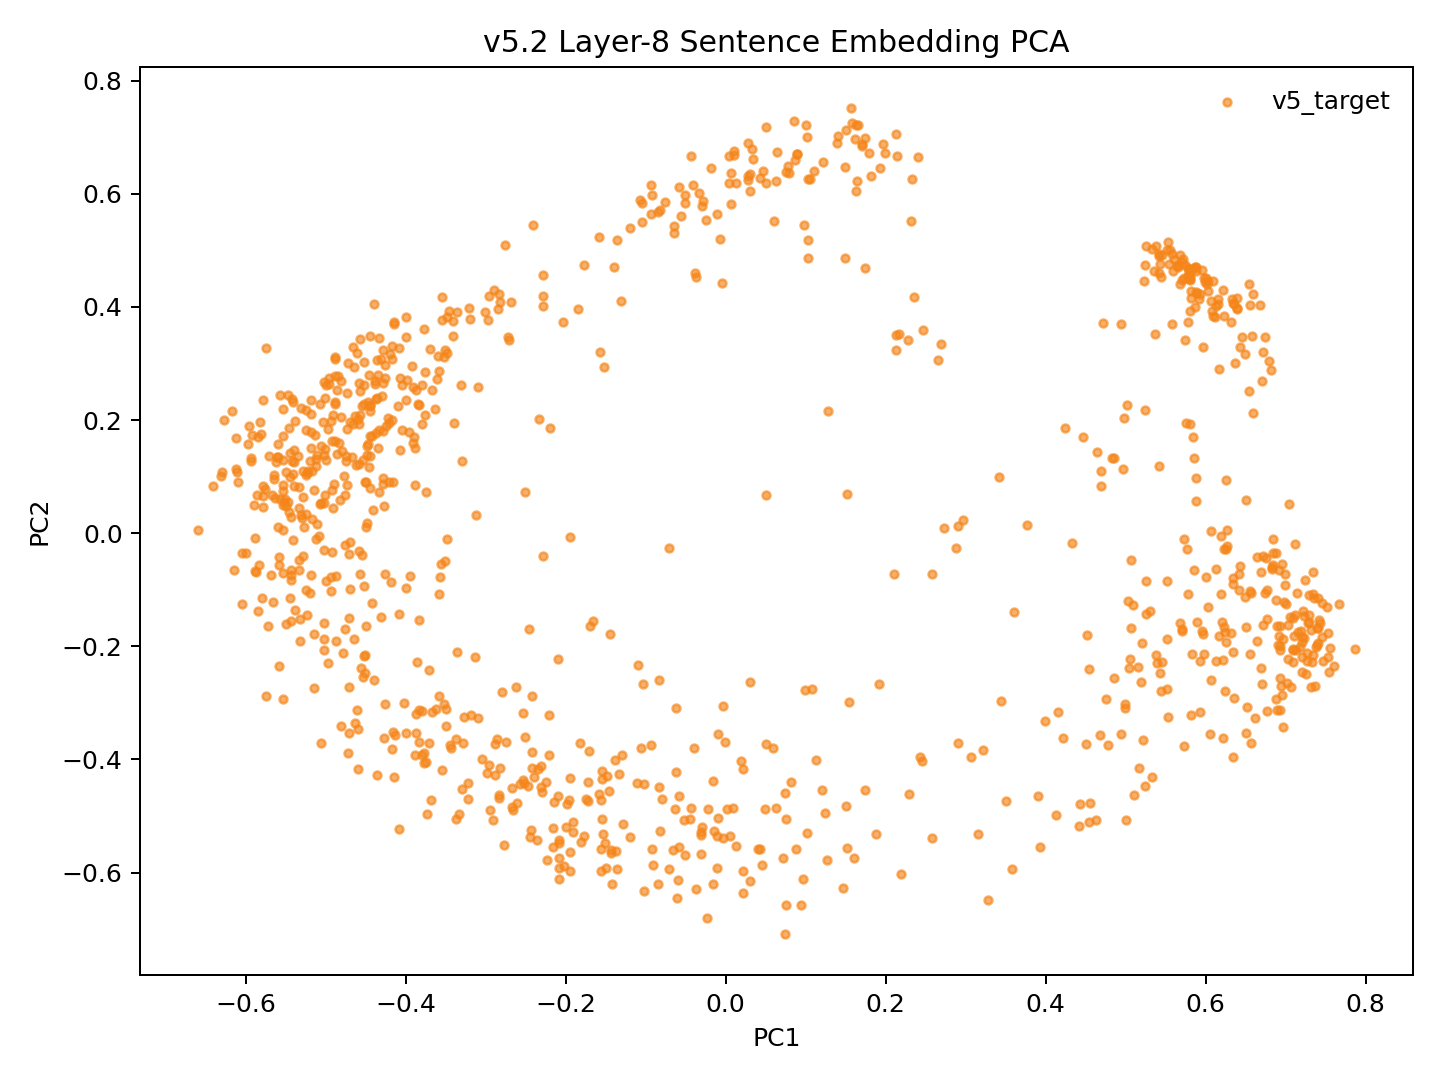

The file beside this chart, header and first rows:
model_key	point_id	language_script	group	x	y	text_preview
v52_weighted_fvt_conv5way_step22000	p0	dtp_Latn	v5_target	-0.1945	-0.5628	Songkuro ginayo lo?
v52_weighted_fvt_conv5way_step22000	p1	eng_Latn	v5_target	-0.5199	0.1276	How big will it be?
v52_weighted_fvt_conv5way_step22000	p2	dtp_Latn	v5_target	-0.1717	-0.44	Langad-langadon ku diya!
v52_weighted_fvt_conv5way_step22000	p3	eng_Latn	v5_target	-0.3998	0.2353	My longing for you is killing me!
v52_weighted_fvt_conv5way_step22000	p4	dtp_Latn	v5_target	0.4434	-0.4783	Tuminongkiad oku id solinaid piginawaan …
v52_weighted_fvt_conv5way_step22000	p5	eng_Latn	v5_target	-0.3676	0.2533	I recently broke up with my boyfriend of…
v52_weighted_fvt_conv5way_step22000	p6	dtp_Latn	v5_target	0.3579	-0.5944	Nokoilo' oku papapanau do korita lolobi …
v52_weighted_fvt_conv5way_step22000	p7	eng_Latn	v5_target	-0.3778	0.3619	I've been able to drive for more than tw…
v52_weighted_fvt_conv5way_step22000	p8	dtp_Latn	v5_target	-0.359	-0.2873	Luminabus i Tom.
v52_weighted_fvt_conv5way_step22000	p9	eng_Latn	v5_target	-0.5251	-0.1001	Tom was out.
v52_weighted_fvt_conv5way_step22000	p10	dtp_Latn	v5_target	-0.2084	-0.5429	Manu oku poposolon di Tom.
v52_weighted_fvt_conv5way_step22000	p11	eng_Latn	v5_target	-0.4481	0.138	I want to make Tom jealous.
v52_weighted_fvt_conv5way_step22000	p12	dtp_Latn	v5_target	-0.1559	-0.5965	Orohian ko' do kumaau.
v52_weighted_fvt_conv5way_step22000	p13	eng_Latn	v5_target	-0.5592	0.0118	You like swimming.
v52_weighted_fvt_conv5way_step22000	p14	dtp_Latn	v5_target	-0.0309	-0.5671	Au kou mangandad no sominggu?
v52_weighted_fvt_conv5way_step22000	p15	eng_Latn	v5_target	-0.3798	0.2616	Couldn't you have just waited a week?
v52_weighted_fvt_conv5way_step22000	p16	dtp_Latn	v5_target	0.04255	-0.5585	Osonong tomod ura tinan nu mantad doho.
v52_weighted_fvt_conv5way_step22000	p17	eng_Latn	v5_target	-0.4604	0.3191	You're in better shape than I am.
v52_weighted_fvt_conv5way_step22000	p18	dtp_Latn	v5_target	-0.1464	-0.4561	Mamadil oku kama dau.
v52_weighted_fvt_conv5way_step22000	p19	eng_Latn	v5_target	-0.4668	0.1341	I'm gonna shoot him.
v52_weighted_fvt_conv5way_step22000	p20	dtp_Latn	v5_target	0.1469	-0.6279	Nokoumbal kou nokorongou diti tangon no?
v52_weighted_fvt_conv5way_step22000	p21	eng_Latn	v5_target	-0.4444	0.2158	Have you heard this story already?
v52_weighted_fvt_conv5way_step22000	p22	dtp_Latn	v5_target	0.08753	-0.5588	Obuli ko' daa lumisok kaka ri?
v52_weighted_fvt_conv5way_step22000	p23	eng_Latn	v5_target	-0.5113	0.1382	Can you keep a secret?
v52_weighted_fvt_conv5way_step22000	p24	dtp_Latn	v5_target	0.2582	-0.5384	Apagon gatang ilo piano nga lobi apagon …
v52_weighted_fvt_conv5way_step22000	p25	eng_Latn	v5_target	-0.3415	0.3488	A piano is expensive, but a car is more …
v52_weighted_fvt_conv5way_step22000	p26	dtp_Latn	v5_target	-0.003925	-0.5395	Minsingilo' ko' nangku boros Inggilis?
v52_weighted_fvt_conv5way_step22000	p27	eng_Latn	v5_target	-0.4269	0.04854	Do you study English?
v52_weighted_fvt_conv5way_step22000	p28	dtp_Latn	v5_target	0.04932	-0.4882	Milo' oku daa mokianu kamus nu?
v52_weighted_fvt_conv5way_step22000	p29	eng_Latn	v5_target	-0.4497	0.01076	May I borrow your dictionary?
v52_weighted_fvt_conv5way_step22000	p30	dtp_Latn	v5_target	0.03013	-0.6157	Otopot toi maso id jam nu?
v52_weighted_fvt_conv5way_step22000	p31	eng_Latn	v5_target	-0.5436	0.02832	Is your watch correct?
v52_weighted_fvt_conv5way_step22000	p32	dtp_Latn	v5_target	0.4634	-0.5075	Tinantu i pososoriuk nopo tumau sompomog…
v52_weighted_fvt_conv5way_step22000	p33	eng_Latn	v5_target	-0.2975	0.3765	Some scientists predict that the world o…
v52_weighted_fvt_conv5way_step22000	p34	dtp_Latn	v5_target	-0.1555	-0.4708	Manu ko' do apol?
v52_weighted_fvt_conv5way_step22000	p35	eng_Latn	v5_target	-0.5283	0.06368	Do you like apples?
v52_weighted_fvt_conv5way_step22000	p36	dtp_Latn	v5_target	-0.1957	-0.4716	Mada oku dii.
v52_weighted_fvt_conv5way_step22000	p37	eng_Latn	v5_target	-0.4352	0.1506	I don't think so.
v52_weighted_fvt_conv5way_step22000	p38	dtp_Latn	v5_target	-0.3217	-0.4702	Olumis ilo wotik.
v52_weighted_fvt_conv5way_step22000	p39	eng_Latn	v5_target	-0.5061	0.154	That's a pretty colour.
v52_weighted_fvt_conv5way_step22000	p40	dtp_Latn	v5_target	0.07462	-0.7083	Au oku nokoilo nunu o taakan ku kosodop.
v52_weighted_fvt_conv5way_step22000	p41	eng_Latn	v5_target	-0.399	0.2702	I can't remember what I ate last night.
v52_weighted_fvt_conv5way_step22000	p42	dtp_Latn	v5_target	0.1243	-0.4948	Nokoumbal ko' minoi hilo'd Paris di gulu…
v52_weighted_fvt_conv5way_step22000	p43	eng_Latn	v5_target	-0.4252	0.1891	Have you ever been to Paris?
v52_weighted_fvt_conv5way_step22000	p44	dtp_Latn	v5_target	0.02113	-0.5973	Kikaraja isido dot oruhai sabaagi do man…
v52_weighted_fvt_conv5way_step22000	p45	eng_Latn	v5_target	-0.34	0.1951	She got a part-time job as a typist.
v52_weighted_fvt_conv5way_step22000	p46	dtp_Latn	v5_target	0.3067	-0.3948	Manahak nopo do tunturu tokoro nga onuan…
v52_weighted_fvt_conv5way_step22000	p47	eng_Latn	v5_target	-0.2956	0.4198	Give someone the little finger, and he w…
v52_weighted_fvt_conv5way_step22000	p48	dtp_Latn	v5_target	-0.1776	-0.5355	Muhot oku diya po toruhai kio.
v52_weighted_fvt_conv5way_step22000	p49	eng_Latn	v5_target	-0.4068	0.2742	I want to ask you one last favor.
v52_weighted_fvt_conv5way_step22000	p50	dtp_Latn	v5_target	0.1501	-0.4815	Ih singa nopo nga wowoyoon hiri'd gowuto…
v52_weighted_fvt_conv5way_step22000	p51	eng_Latn	v5_target	-0.3092	0.2581	The lion is the king of the jungle.
v52_weighted_fvt_conv5way_step22000	p52	dtp_Latn	v5_target	-0.2838	-0.4682	Au tagal tikit.
v52_weighted_fvt_conv5way_step22000	p53	eng_Latn	v5_target	-0.5329	0.08252	No tickets are needed.
v52_weighted_fvt_conv5way_step22000	p54	dtp_Latn	v5_target	-0.09207	-0.5584	Au tagal yahai ponongkiboros diolo.
v52_weighted_fvt_conv5way_step22000	p55	eng_Latn	v5_target	-0.4285	0.3239	We don't need to talk to them.
v52_weighted_fvt_conv5way_step22000	p56	dtp_Latn	v5_target	-0.2086	-0.5736	Nunu binoli nu?
v52_weighted_fvt_conv5way_step22000	p57	eng_Latn	v5_target	-0.4738	0.08497	What did you buy?
v52_weighted_fvt_conv5way_step22000	p58	dtp_Latn	v5_target	-0.2019	-0.5887	Obulou ilo tawan.
v52_weighted_fvt_conv5way_step22000	p59	eng_Latn	v5_target	-0.5464	0.03794	The sky is blue.
... 987 more rows
